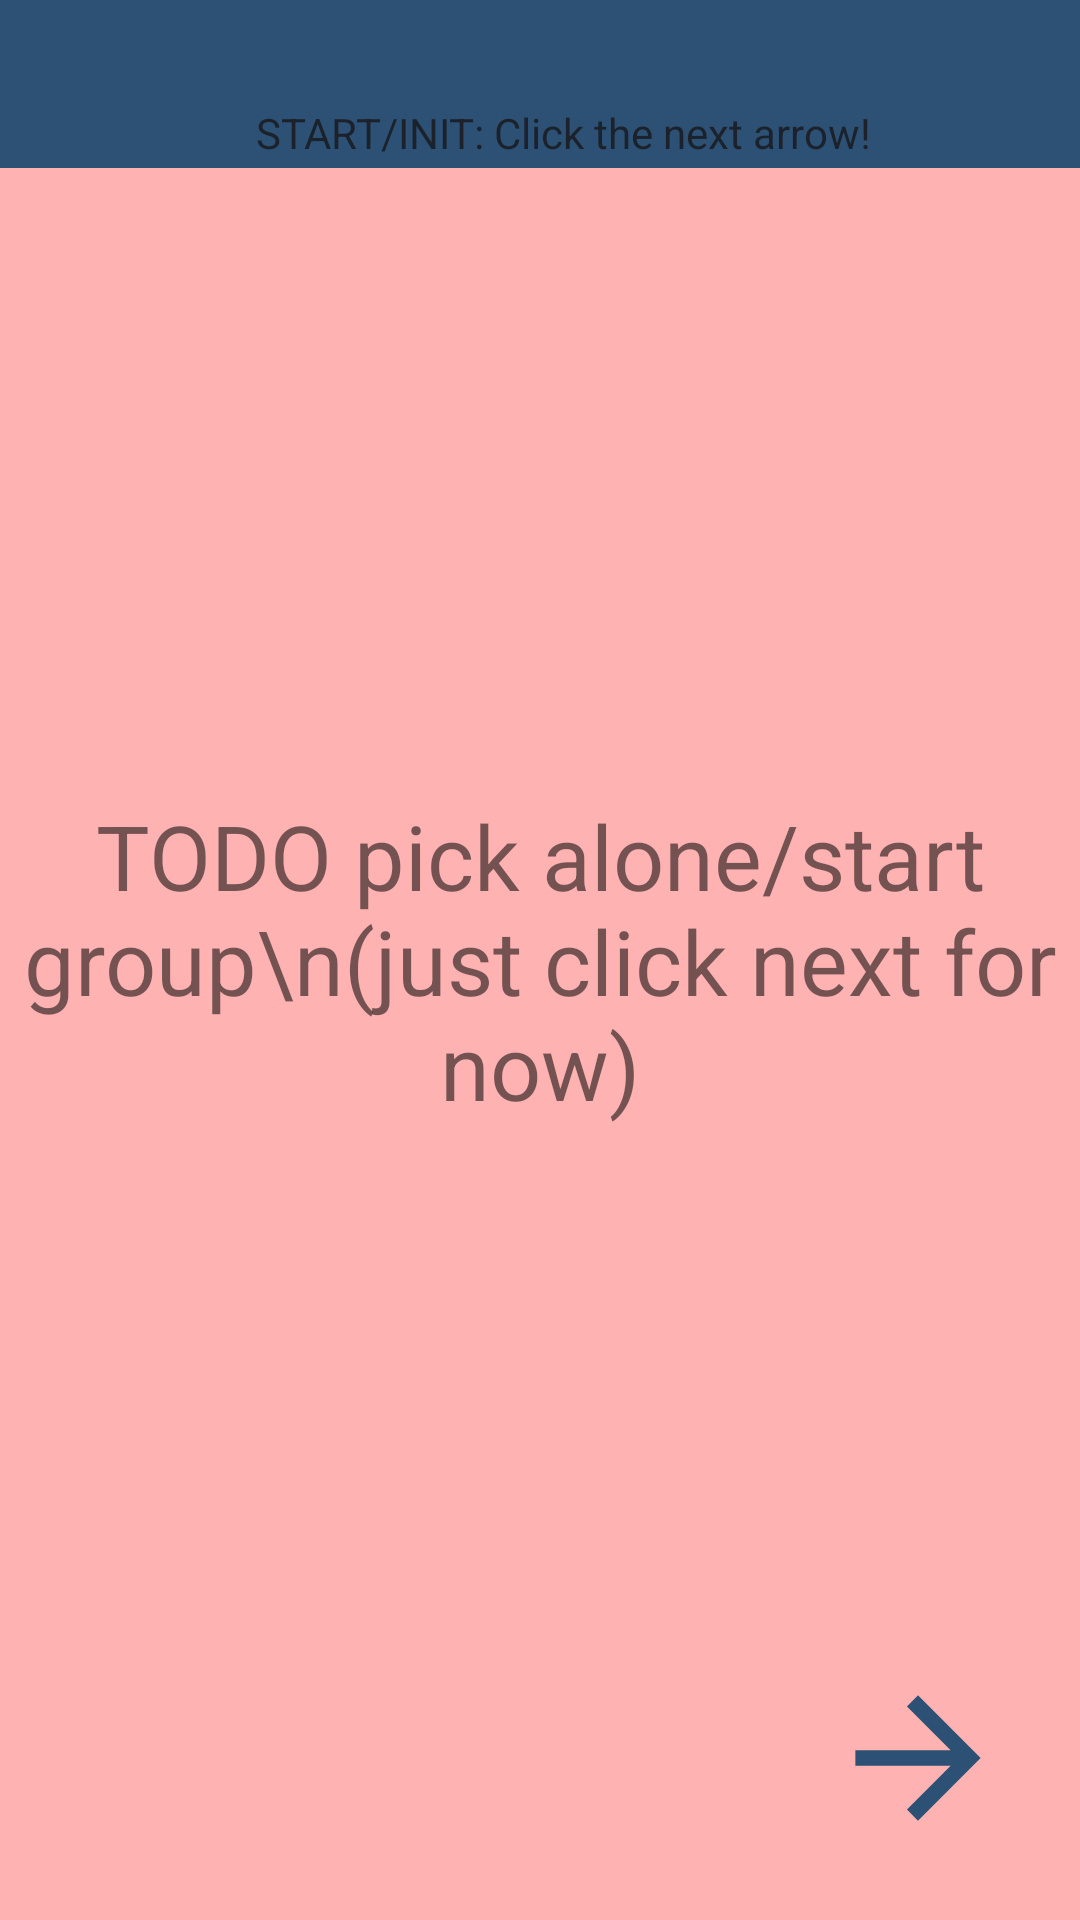

Write the Android layout XML for this screen, with the resource values it uses.
<!-- AndroidManifest.xml: activity theme AppTheme.NoActionBar -->
<!-- res/layout/activity_start.xml -->
<?xml version="1.0" encoding="utf-8"?>
<androidx.constraintlayout.widget.ConstraintLayout
    xmlns:android="http://schemas.android.com/apk/res/android"
    xmlns:app="http://schemas.android.com/apk/res-auto"
    style="@style/rootLayout"
    >

    <androidx.appcompat.widget.Toolbar
        android:id="@+id/toolbar"
        style="@style/toolbar"
        app:layout_constraintTop_toTopOf="parent"
        app:layout_constraintStart_toStartOf="parent"
        app:popupTheme="@style/AppTheme.PopupOverlay"
        >
        <LinearLayout
            android:layout_width="match_parent"
            android:layout_height="wrap_content"
            android:orientation="vertical"
            android:gravity="center"
            >
            <TextView
                android:id="@+id/toolbarTitle"
                style="@style/titleText1"
                />
            <TextView
                android:id="@+id/thisguy"
                style="@style/subheaderText"
                android:text="START/INIT: Click the next arrow!"
                />
        </LinearLayout>
    </androidx.appcompat.widget.Toolbar>

    <TextView
        android:layout_width="wrap_content"
        android:layout_height="wrap_content"
        app:layout_constraintTop_toTopOf="parent"
        app:layout_constraintStart_toStartOf="parent"
        app:layout_constraintEnd_toEndOf="parent"
        app:layout_constraintBottom_toBottomOf="parent"
        android:text="TODO pick alone/start group\n(just click next for now)"
        android:textSize="30dp"
        android:gravity="center"
        />

    <ImageView
        style="@style/nextArrow"
        android:id="@+id/nextArrow"
        app:layout_constraintBottom_toBottomOf="parent"
        app:layout_constraintEnd_toEndOf="parent"
        />

</androidx.constraintlayout.widget.ConstraintLayout>
<!-- resources referenced by this layout -->
<resources>
  <style name="AppTheme.PopupOverlay" parent="ThemeOverlay.AppCompat.Light" />
  
  undo
  <style name="nextArrow" parent="wrap">
          <item name="android:src">@drawable/ic_next_arrow_foreground</item>
          <item name="android:tint">@color/middleBlue</item>
      </style>
  <style name="rootLayout" parent="match">
          <item name="android:background">@color/mutedRed</item>
      </style>
  <style name="subheaderText" parent="wrap">
          <item name="android:textSize">14dp</item>
          <item name="android:textColor">@color/midDarkBlue</item>
      </style>
  <style name="titleText1" parent="wrap">
          
          <item name="android:textColor">@color/midDarkBlue</item>
          <item name="android:textStyle">bold</item>
          <item name="android:textSize">24dp</item>
      </style>
  <style name="toolbar" parent="match">
          <item name="android:layout_height">?attr/actionBarSize</item>
          <item name="android:background">@color/middleBlue</item>
      </style>
  <style name="AppTheme.NoActionBar">
          <item name="windowActionBar">false</item>
          <item name="windowNoTitle">true</item>
      </style>
  <style name="wrap">
          <item name="android:layout_width">wrap_content</item>
          <item name="android:layout_height">wrap_content</item>
      </style>
  <!-- drawable ic_next_arrow_foreground (drawable) -->
  <vector xmlns:android="http://schemas.android.com/apk/res/android"
      android:width="108dp"
      android:height="108dp"
      android:viewportWidth="41.37931"
      android:viewportHeight="41.37931"
      android:tint="#4C7FA6">
    <group android:translateX="8.689655"
        android:translateY="8.689655">
        <path
            android:fillColor="#FF000000"
            android:pathData="M12,4l-1.41,1.41L16.17,11H4v2h12.17l-5.58,5.59L12,20l8,-8z"/>
    </group>
  </vector>
  <color name="middleBlue">#2c5175</color>
  <style name="match">
          <item name="android:layout_width">match_parent</item>
          <item name="android:layout_height">match_parent</item>
      </style>
  <color name="mutedRed">#ffb2b2</color>
  <color name="midDarkBlue">#1c222b</color>
</resources>
